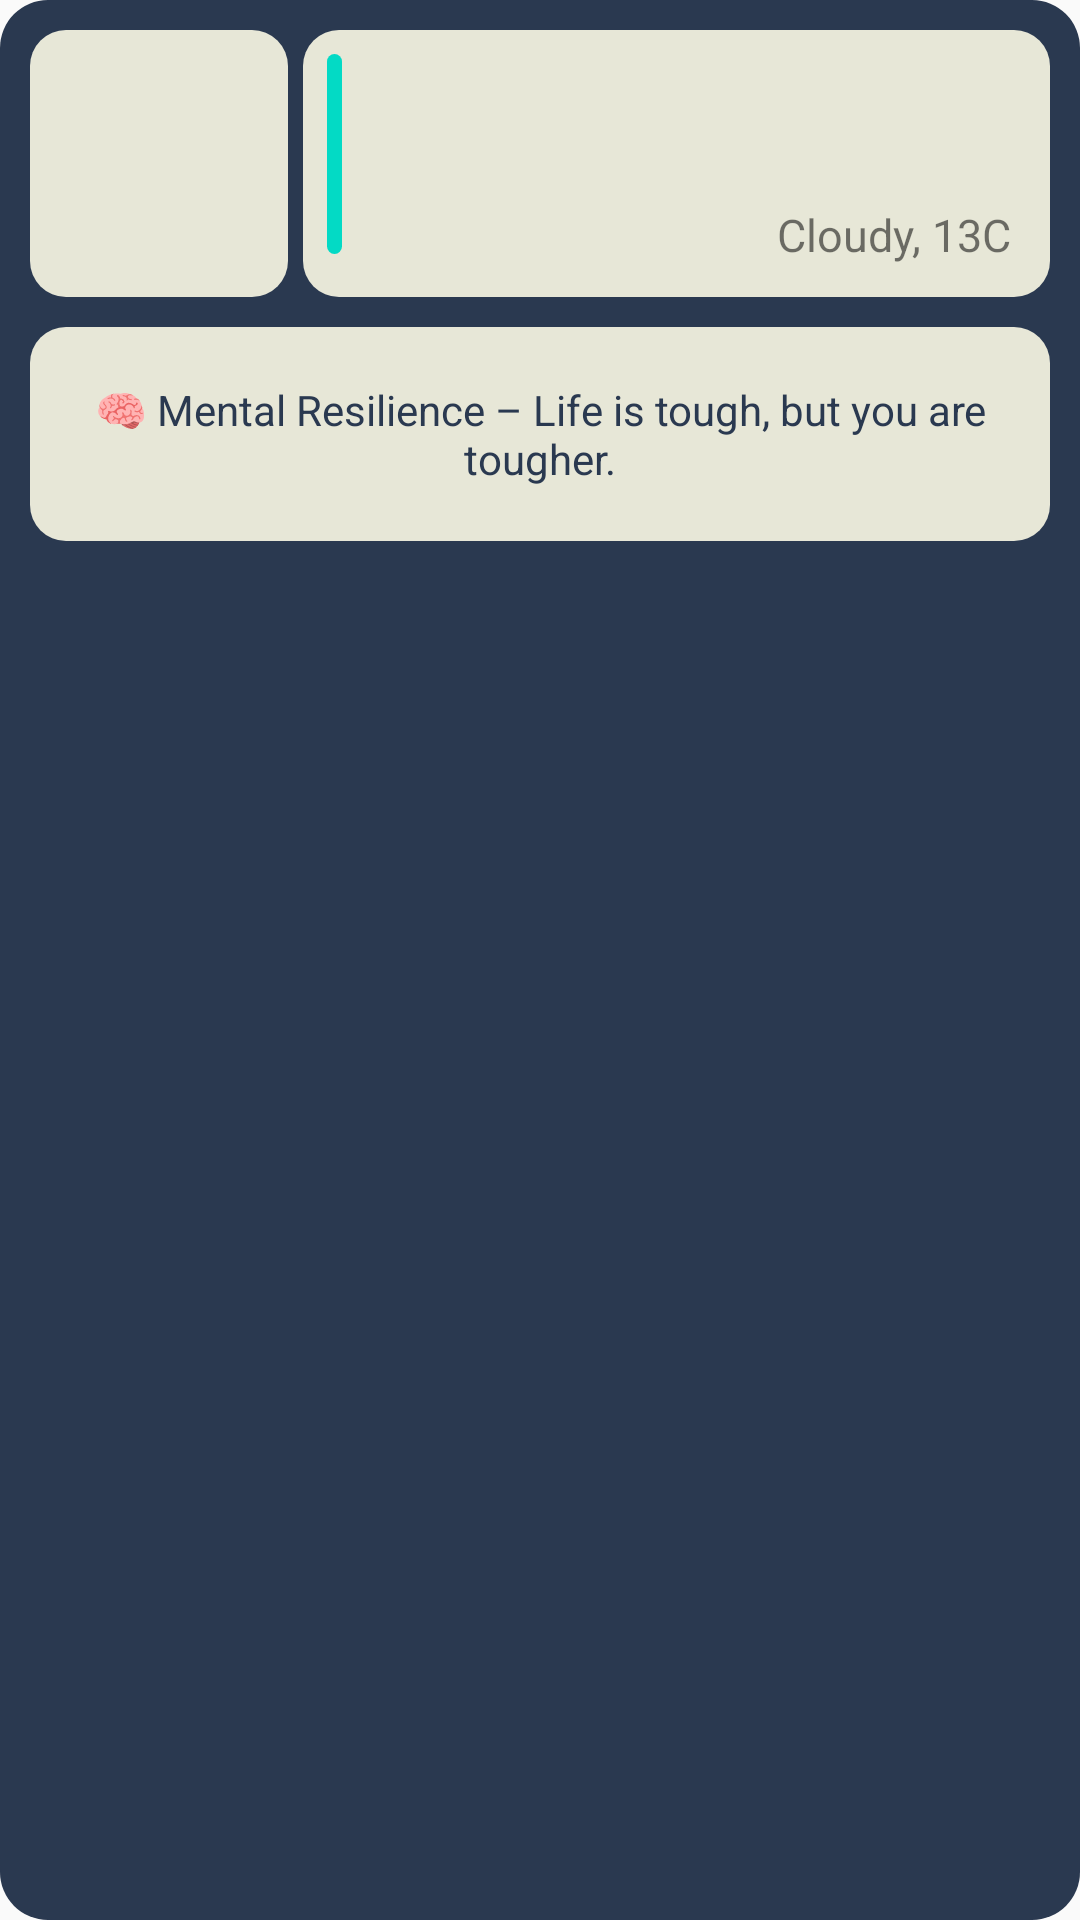

Produce the Android XML layout that renders to this screen, including the resource entries it uses.
<!-- AndroidManifest.xml: application theme Theme.WeekNumber -->
<!-- res/layout/widget_week_number.xml -->
<?xml version="1.0" encoding="utf-8"?>
<LinearLayout xmlns:android="http://schemas.android.com/apk/res/android"
    android:id="@+id/widget_container"
    android:layout_width="match_parent"
    android:layout_height="match_parent"
    android:background="@drawable/widget_rounded_bg"
    android:orientation="vertical"
    android:padding="10dp">


    <LinearLayout
        android:layout_width="match_parent"
        android:layout_height="wrap_content"
        android:orientation="horizontal">
        
        <LinearLayout
            android:layout_width="wrap_content"
            android:layout_height="match_parent"
            android:background="@drawable/datetime_bg"
            android:orientation="vertical">

            <TextView
                android:id="@+id/dateOfWeek"
                android:layout_width="70dp"
                android:layout_height="wrap_content"

                android:textColor="@color/widget_bg_clr"
                android:textSize="15sp" />

            <TextView
                android:id="@+id/dayOfWeek"
                android:layout_width="match_parent"
                android:layout_height="wrap_content"
                android:alpha="0.8"
                android:paddingBottom="20dp"
                android:textColor="@color/widget_bg_clr"
                android:textSize="12sp" />

            <TextView
                android:id="@+id/timeOfWeek"
                android:layout_width="match_parent"
                android:layout_height="wrap_content"
                android:alpha="0.9"
                android:textColor="@color/widget_bg_clr"
                android:textSize="12sp" />

        </LinearLayout>


        
        <LinearLayout
            android:layout_width="match_parent"
            android:layout_height="match_parent"
            android:layout_marginStart="5dp"
            android:background="@drawable/datetime_bg"
            android:orientation="vertical">


            <LinearLayout
                android:layout_width="match_parent"
                android:layout_height="match_parent"
                android:orientation="horizontal">

                
                <LinearLayout
                    android:layout_width="wrap_content"
                    android:layout_height="wrap_content"
                    android:orientation="horizontal">
                    
                    <LinearLayout
                        android:layout_width="5dp"
                        android:layout_height="match_parent"
                        android:background="@drawable/horizontal_line"
                        android:orientation="horizontal" />

                    
                    <TextView
                        android:id="@+id/widgetWeekNumber"
                        android:layout_width="match_parent"
                        android:layout_height="match_parent"
                        android:layout_gravity="center"
                        android:paddingStart="5dp"
                        android:textColor="@color/widget_bg_clr"
                        android:textSize="50sp" />

                </LinearLayout>

                
                <LinearLayout
                    android:layout_width="match_parent"
                    android:layout_height="match_parent"
                    android:orientation="vertical"
                    android:paddingStart="5dp"
                    android:paddingEnd="5dp">

                    
                    <ImageView
                        android:layout_width="50dp"
                        android:layout_height="50dp"
                        android:layout_gravity="end"
                        android:paddingBottom="5dp"
                        android:src="@drawable/ic_cloudy_with_sun" />
                    
                    <TextView
                        android:layout_width="wrap_content"
                        android:layout_height="match_parent"
                        android:layout_gravity="end"
                        android:text="Cloudy, 13C"
                        android:textSize="15sp" />


                </LinearLayout>

            </LinearLayout>
        </LinearLayout>

    </LinearLayout>

    
    <LinearLayout
        android:layout_width="match_parent"
        android:layout_height="wrap_content"
        android:layout_marginTop="10dp"
        android:background="@drawable/datetime_bg"
        android:orientation="vertical">

        <TextView
            android:id="@+id/motivationOfTheDay"
            android:layout_width="match_parent"
            android:layout_height="wrap_content"
            android:paddingTop="10dp"
            android:paddingStart="10dp"
            android:paddingEnd="10dp"
            android:paddingBottom="10dp"
            android:layout_gravity="center"
            android:textAlignment="center"
            android:textColor="@color/widget_bg_clr"
            android:text="🧠 Mental Resilience – Life is tough, but you are tougher." />
    </LinearLayout>
</LinearLayout>

    
    
    
    
    

    
    
    
    
    
    
    
    
    
<!-- resources referenced by this layout -->
<resources>
  <color name="widget_bg_clr">#2A3950</color>
  <!-- drawable datetime_bg (drawable) -->
  <?xml version="1.0" encoding="utf-8"?>
  <shape xmlns:android="http://schemas.android.com/apk/res/android"
      android:shape="rectangle">
  
  
  
      <solid android:color="@color/widget_week_number_bg_clr" />
  
      
      <corners android:radius="12dp" />
      <padding
          android:bottom="8dp"
          android:left="8dp"
          android:right="8dp"
          android:top="8dp" />
  </shape>
  <!-- drawable horizontal_line (drawable) -->
  <?xml version="1.0" encoding="utf-8"?>
  <shape xmlns:android="http://schemas.android.com/apk/res/android"
      android:shape="rectangle">
      <solid android:color="@color/teal_200" />
  
      
      <corners android:radius="15dp" />
  
  </shape>
  <!-- drawable widget_rounded_bg (drawable) -->
  <?xml version="1.0" encoding="utf-8"?>
  <shape xmlns:android="http://schemas.android.com/apk/res/android"
      android:shape="rectangle">
  
      <solid android:color="@color/widget_bg_clr" />
  
      
      <corners android:radius="16dp" />
      <padding
          android:bottom="8dp"
          android:left="8dp"
          android:right="8dp"
          android:top="8dp" />
  </shape>
  <!-- drawable widget_week_number_bg (drawable) -->
  <?xml version="1.0" encoding="utf-8"?>
  <shape xmlns:android="http://schemas.android.com/apk/res/android"
      android:shape="oval">
  
      
      <solid android:color="@color/widget_week_number_bg_clr"/> 
  
      
      <padding android:left="8dp" android:top="8dp" android:right="8dp" android:bottom="8dp"/>
  </shape>
  <style name="Theme.WeekNumber" parent="android:Theme.Material.Light.NoActionBar" />
  <color name="widget_week_number_bg_clr">#E7E7D7</color>
  <color name="teal_200">#FF03DAC5</color>
</resources>
